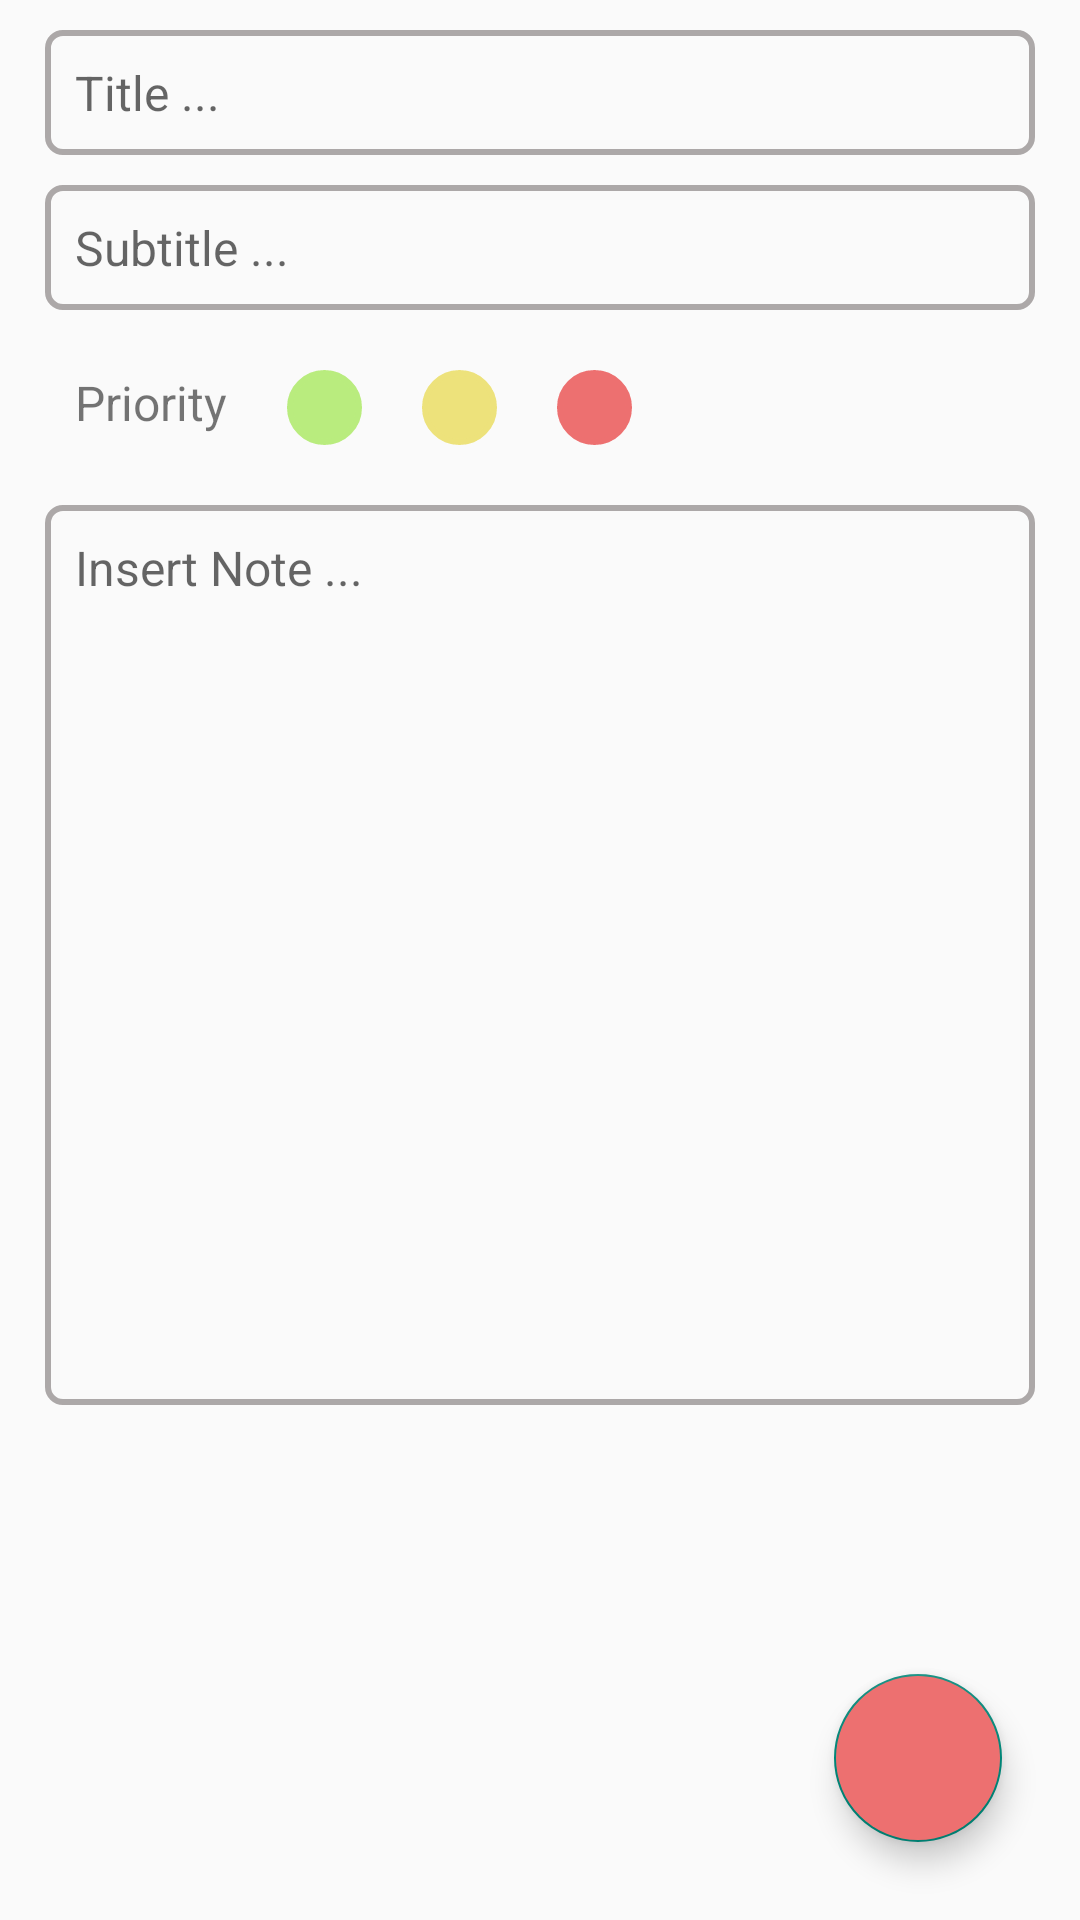

Write the Android layout XML for this screen, with the resource values it uses.
<!-- AndroidManifest.xml: application theme Theme.NoteWave -->
<!-- res/layout/fragment_insert_note.xml -->
<?xml version="1.0" encoding="utf-8"?>
<RelativeLayout xmlns:android="http://schemas.android.com/apk/res/android"
    xmlns:tools="http://schemas.android.com/tools"
    android:layout_width="match_parent"
    android:layout_height="match_parent"
    tools:context=".Fragments.InsertNote">

    <EditText
        android:id="@+id/editTextTitle"
        android:layout_width="match_parent"
        android:layout_height="wrap_content"
        android:hint="Title ..."
        android:textSize="16sp"
        android:layout_marginHorizontal="15dp"
        android:layout_marginTop="10dp"
        android:background="@drawable/edit_text_bg"
        android:padding="10dp"/>

    <EditText
        android:id="@+id/editTextSubtitle"
        android:layout_width="match_parent"
        android:layout_height="wrap_content"
        android:hint="Subtitle ..."
        android:textSize="16sp"
        android:layout_below="@+id/editTextTitle"
        android:layout_marginHorizontal="15dp"
        android:layout_marginTop="10dp"
        android:background="@drawable/edit_text_bg"
        android:padding="10dp"/>

    <LinearLayout
        android:id="@+id/priorityLayout"
        android:layout_width="wrap_content"
        android:layout_height="wrap_content"
        android:layout_below="@+id/editTextSubtitle"
        android:layout_marginTop="10dp"
        android:layout_marginHorizontal="15dp"
        android:orientation="horizontal">

        <TextView
            android:layout_width="wrap_content"
            android:layout_height="wrap_content"
            android:text="Priority"
            android:textSize="16sp"
            android:layout_marginStart="10dp"
            android:layout_margin="10dp"/>

        <ImageView
            android:id="@+id/greenPriority"
            android:layout_width="25dp"
            android:layout_height="25dp"
            android:background="@drawable/green_shape"
            android:layout_margin="10dp"/>

        <ImageView
            android:id="@+id/yellowPriority"
            android:layout_width="25dp"
            android:layout_height="25dp"
            android:background="@drawable/yellow_shape"
            android:layout_margin="10dp"/>

        <ImageView
            android:id="@+id/redPriority"
            android:layout_width="25dp"
            android:layout_height="25dp"
            android:background="@drawable/red_shape"
            android:layout_margin="10dp"/>

    </LinearLayout>

    <EditText
        android:id="@+id/editTextInsertNote"
        android:layout_width="match_parent"
        android:layout_height="300dp"
        android:hint="Insert Note ..."
        android:textSize="16sp"
        android:gravity="start"
        android:layout_below="@+id/priorityLayout"
        android:layout_marginHorizontal="15dp"
        android:layout_marginTop="10dp"
        android:background="@drawable/edit_text_bg"
        android:padding="10dp"/>

    <com.google.android.material.floatingactionbutton.FloatingActionButton
        android:id="@+id/floatingBtnInsert"
        android:layout_width="wrap_content"
        android:layout_height="wrap_content"
        android:backgroundTint="@color/red"
        android:src="@drawable/check"
        android:layout_alignParentEnd="true"
        android:layout_alignParentBottom="true"
        android:layout_marginBottom="26dp"
        android:layout_marginEnd="26dp"/>

</RelativeLayout>
<!-- resources referenced by this layout -->
<resources>
  <color name="red">#ED7070</color>
  <!-- drawable edit_text_bg (drawable) -->
  <?xml version="1.0" encoding="utf-8"?>
  <shape xmlns:android="http://schemas.android.com/apk/res/android" android:shape="rectangle">
  
      <stroke android:color="@color/grey" android:width="2dp"/>
      <corners android:radius="5dp"/>
  
  </shape>
  <!-- drawable green_shape (drawable) -->
  <?xml version="1.0" encoding="utf-8"?>
  <shape xmlns:android="http://schemas.android.com/apk/res/android" android:shape="oval">
  
      <stroke android:color="@color/green" android:width="2dp"/>
      <solid android:color="@color/green"/>
  
  </shape>
  <!-- drawable red_shape (drawable) -->
  <?xml version="1.0" encoding="utf-8"?>
  <shape xmlns:android="http://schemas.android.com/apk/res/android" android:shape="oval">
  
      <stroke android:color="@color/red" android:width="2dp"/>
      <solid android:color="@color/red"/>
  
  </shape>
  <!-- drawable yellow_shape (drawable) -->
  <?xml version="1.0" encoding="utf-8"?>
  <shape xmlns:android="http://schemas.android.com/apk/res/android" android:shape="oval">
  
      <stroke android:color="@color/yellow" android:width="2dp"/>
      <solid android:color="@color/yellow"/>
  
  </shape>
  <style name="Theme.NoteWave" parent="Base.Theme.NoteWave" />
  <color name="grey">#ACA8A8</color>
  <color name="green">#B9EC7E</color>
  <color name="yellow">#EDE27B</color>
  <style name="Base.Theme.NoteWave" parent="Theme.AppCompat.DayNight.DarkActionBar">
          
           <item name="colorPrimary">@color/red</item>
      </style>
</resources>
